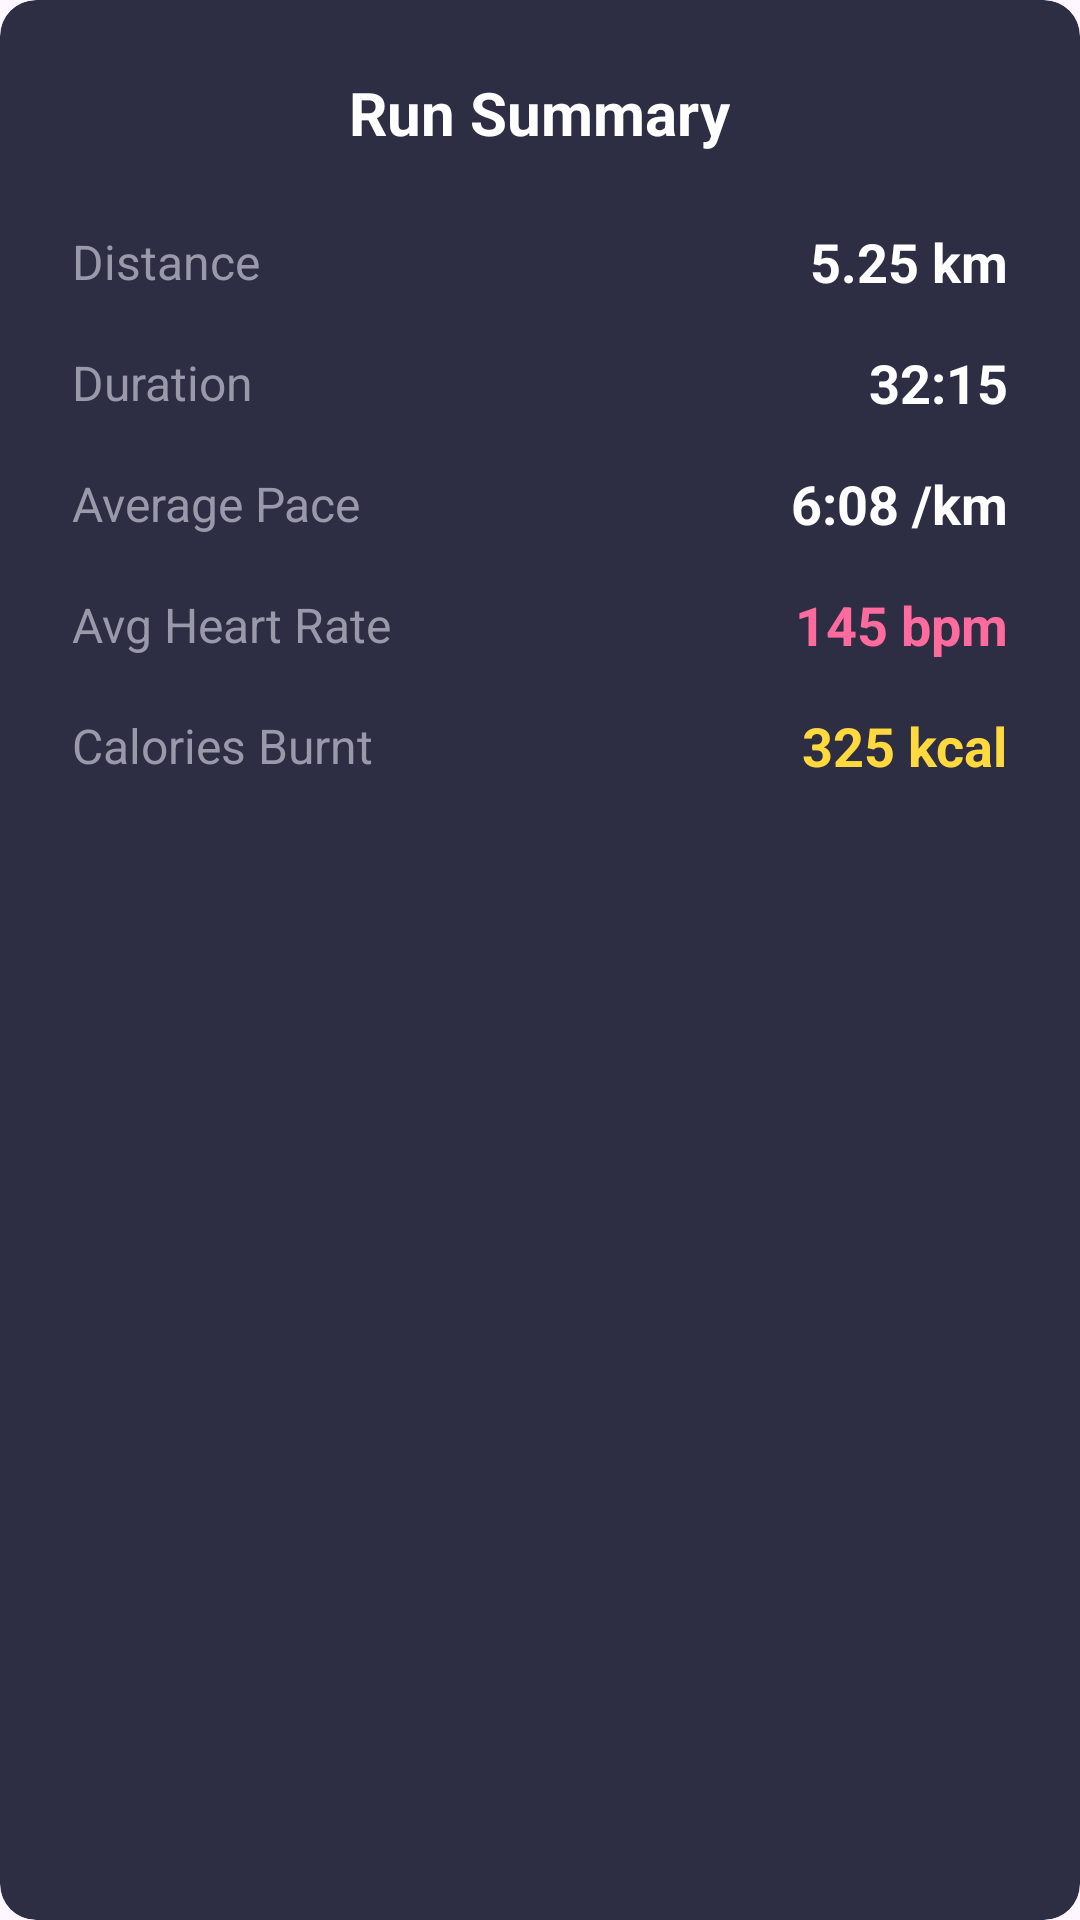

Android layout source for this screen:
<!-- AndroidManifest.xml: application theme Theme.Vitality_Vault -->
<!-- res/layout/dialog_route_summary.xml -->
<?xml version="1.0" encoding="utf-8"?>
<androidx.cardview.widget.CardView xmlns:android="http://schemas.android.com/apk/res/android"
    xmlns:app="http://schemas.android.com/apk/res-auto"
    android:layout_width="match_parent"
    android:layout_height="wrap_content"
    app:cardBackgroundColor="#2d2d44"
    app:cardCornerRadius="12dp"
    app:cardElevation="0dp">

    <LinearLayout
        android:layout_width="match_parent"
        android:layout_height="wrap_content"
        android:orientation="vertical"
        android:padding="24dp">

        <TextView
            android:layout_width="wrap_content"
            android:layout_height="wrap_content"
            android:text="Run Summary"
            android:textColor="#FFFFFF"
            android:textSize="20sp"
            android:textStyle="bold"
            android:layout_gravity="center"
            android:layout_marginBottom="24dp" />

        
        <LinearLayout
            android:layout_width="match_parent"
            android:layout_height="wrap_content"
            android:orientation="horizontal"
            android:gravity="center_vertical"
            android:layout_marginBottom="16dp">

            <TextView
                android:layout_width="0dp"
                android:layout_height="wrap_content"
                android:layout_weight="1"
                android:text="Distance"
                android:textColor="#9999aa"
                android:textSize="16sp" />

            <TextView
                android:id="@+id/tvSummaryDistance"
                android:layout_width="wrap_content"
                android:layout_height="wrap_content"
                android:text="5.25 km"
                android:textColor="#FFFFFF"
                android:textSize="18sp"
                android:textStyle="bold" />
        </LinearLayout>

        
        <LinearLayout
            android:layout_width="match_parent"
            android:layout_height="wrap_content"
            android:orientation="horizontal"
            android:gravity="center_vertical"
            android:layout_marginBottom="16dp">

            <TextView
                android:layout_width="0dp"
                android:layout_height="wrap_content"
                android:layout_weight="1"
                android:text="Duration"
                android:textColor="#9999aa"
                android:textSize="16sp" />

            <TextView
                android:id="@+id/tvSummaryDuration"
                android:layout_width="wrap_content"
                android:layout_height="wrap_content"
                android:text="32:15"
                android:textColor="#FFFFFF"
                android:textSize="18sp"
                android:textStyle="bold" />
        </LinearLayout>

        
        <LinearLayout
            android:layout_width="match_parent"
            android:layout_height="wrap_content"
            android:orientation="horizontal"
            android:gravity="center_vertical"
            android:layout_marginBottom="16dp">

            <TextView
                android:layout_width="0dp"
                android:layout_height="wrap_content"
                android:layout_weight="1"
                android:text="Average Pace"
                android:textColor="#9999aa"
                android:textSize="16sp" />

            <TextView
                android:id="@+id/tvSummaryPace"
                android:layout_width="wrap_content"
                android:layout_height="wrap_content"
                android:text="6:08 /km"
                android:textColor="#FFFFFF"
                android:textSize="18sp"
                android:textStyle="bold" />
        </LinearLayout>

        
        <LinearLayout
            android:layout_width="match_parent"
            android:layout_height="wrap_content"
            android:orientation="horizontal"
            android:gravity="center_vertical"
            android:layout_marginBottom="16dp">

            <TextView
                android:layout_width="0dp"
                android:layout_height="wrap_content"
                android:layout_weight="1"
                android:text="Avg Heart Rate"
                android:textColor="#9999aa"
                android:textSize="16sp" />

            <TextView
                android:id="@+id/tvSummaryHeartRate"
                android:layout_width="wrap_content"
                android:layout_height="wrap_content"
                android:text="145 bpm"
                android:textColor="#FF6B9D"
                android:textSize="18sp"
                android:textStyle="bold" />
        </LinearLayout>

        
        <LinearLayout
            android:layout_width="match_parent"
            android:layout_height="wrap_content"
            android:orientation="horizontal"
            android:gravity="center_vertical">

            <TextView
                android:layout_width="0dp"
                android:layout_height="wrap_content"
                android:layout_weight="1"
                android:text="Calories Burnt"
                android:textColor="#9999aa"
                android:textSize="16sp" />

            <TextView
                android:id="@+id/tvSummaryCalories"
                android:layout_width="wrap_content"
                android:layout_height="wrap_content"
                android:text="325 kcal"
                android:textColor="#FFD93D"
                android:textSize="18sp"
                android:textStyle="bold" />
        </LinearLayout>
    </LinearLayout>
</androidx.cardview.widget.CardView>
<!-- resources referenced by this layout -->
<resources>
  <style name="Theme.Vitality_Vault" parent="Base.Theme.Vitality_Vault" />
  <style name="Base.Theme.Vitality_Vault" parent="Theme.Material3.DayNight.NoActionBar">
          
          
      </style>
</resources>
